Run: headless pygame with SDL's dummy video driver; simulated clock (each Clock.tick advances the game by its frame time, no real sleeping); random seed 0; keys injected as events and as key.get_pressed() state; no mouse input.
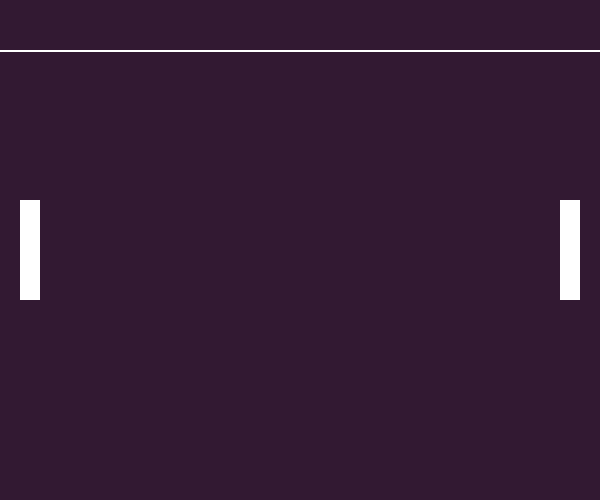
Frame 1 of 4 · flips 1–60 · no input
Frame 2 of 4 · flips 61–180 · tapped SPACE, RETURN · held RIGHT (→), D · screen unchanged from frame 1, image omitted
Frame 3 of 4 · flips 181–300 · held DOWN (↓), S · screen unchanged from frame 2, image omitted
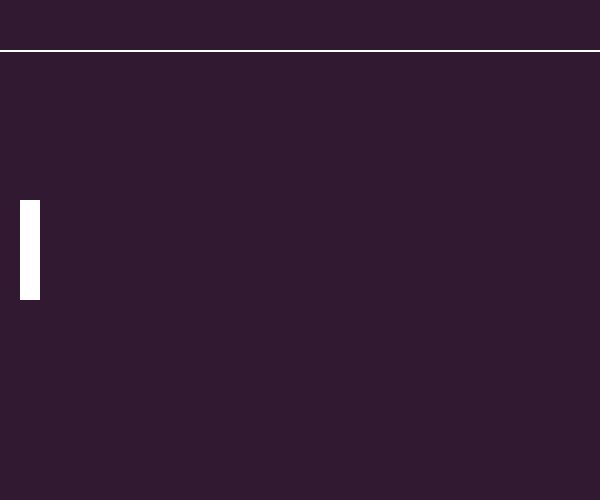
Frame 4 of 4 · flips 301–420 · held LEFT (←), A, UP (↑), W

The pygame program that drew these frames:

# Added speed inside init() - another attribute for the paddle class on line 33.
#                       This is number of pixels that the paddle will move up or down.
# Added move() - another method of paddle class on line 39 which checks and moves the paddle.
# pygame.key.get_pressed() - checks which keys are currently being pressed.
# As we are checking for only up/down, we need to modify only rect.y value by speed.

#Task : Check for DOWN arrow key and modify the rect.y value accordingly within
#       the move method on line no 43.

import pygame
pygame.init()

screen_width = 600
screen_height = 500
screen = pygame.display.set_mode((screen_width, screen_height))
pygame.display.set_caption('Pong')

BG_COLOR = (50, 25, 50)
WHITE = (255, 255, 255)
margin = 50

rect_width = 20
rect_height = 100
rect_y = (screen_height - rect_height) // 2

def draw_board():
    screen.fill(BG_COLOR)
    pygame.draw.line(screen, WHITE, (0, margin), (screen_width, margin), 2)  # Top margin line

# Paddle class
class Paddle:
    def __init__(self, x, y):
        self.rect = pygame.Rect(x, y, rect_width, rect_height)  # Paddle dimensions
        self.speed = 5 # Movement speed

    def draw(self):
        pygame.draw.rect(screen, WHITE, self.rect)  # Draw paddle

    # Handle the movement of the paddle up/down when the arrow keys pressed
    def move(self, up_key, down_key):
        keys = pygame.key.get_pressed()
        if keys[up_key] :  # Move up when up arrow pressed
            self.rect.y -= self.speed

left_paddle = Paddle(20, rect_y)
right_paddle = Paddle(screen_width - 40, rect_y)

# Main loop
running = True
while running:
    for event in pygame.event.get():
        if event.type == pygame.QUIT:
            running = False

    right_paddle.move(pygame.K_UP, pygame.K_DOWN) # Call move

    draw_board()
    left_paddle.draw()
    right_paddle.draw()

    pygame.display.update()

pygame.quit()
